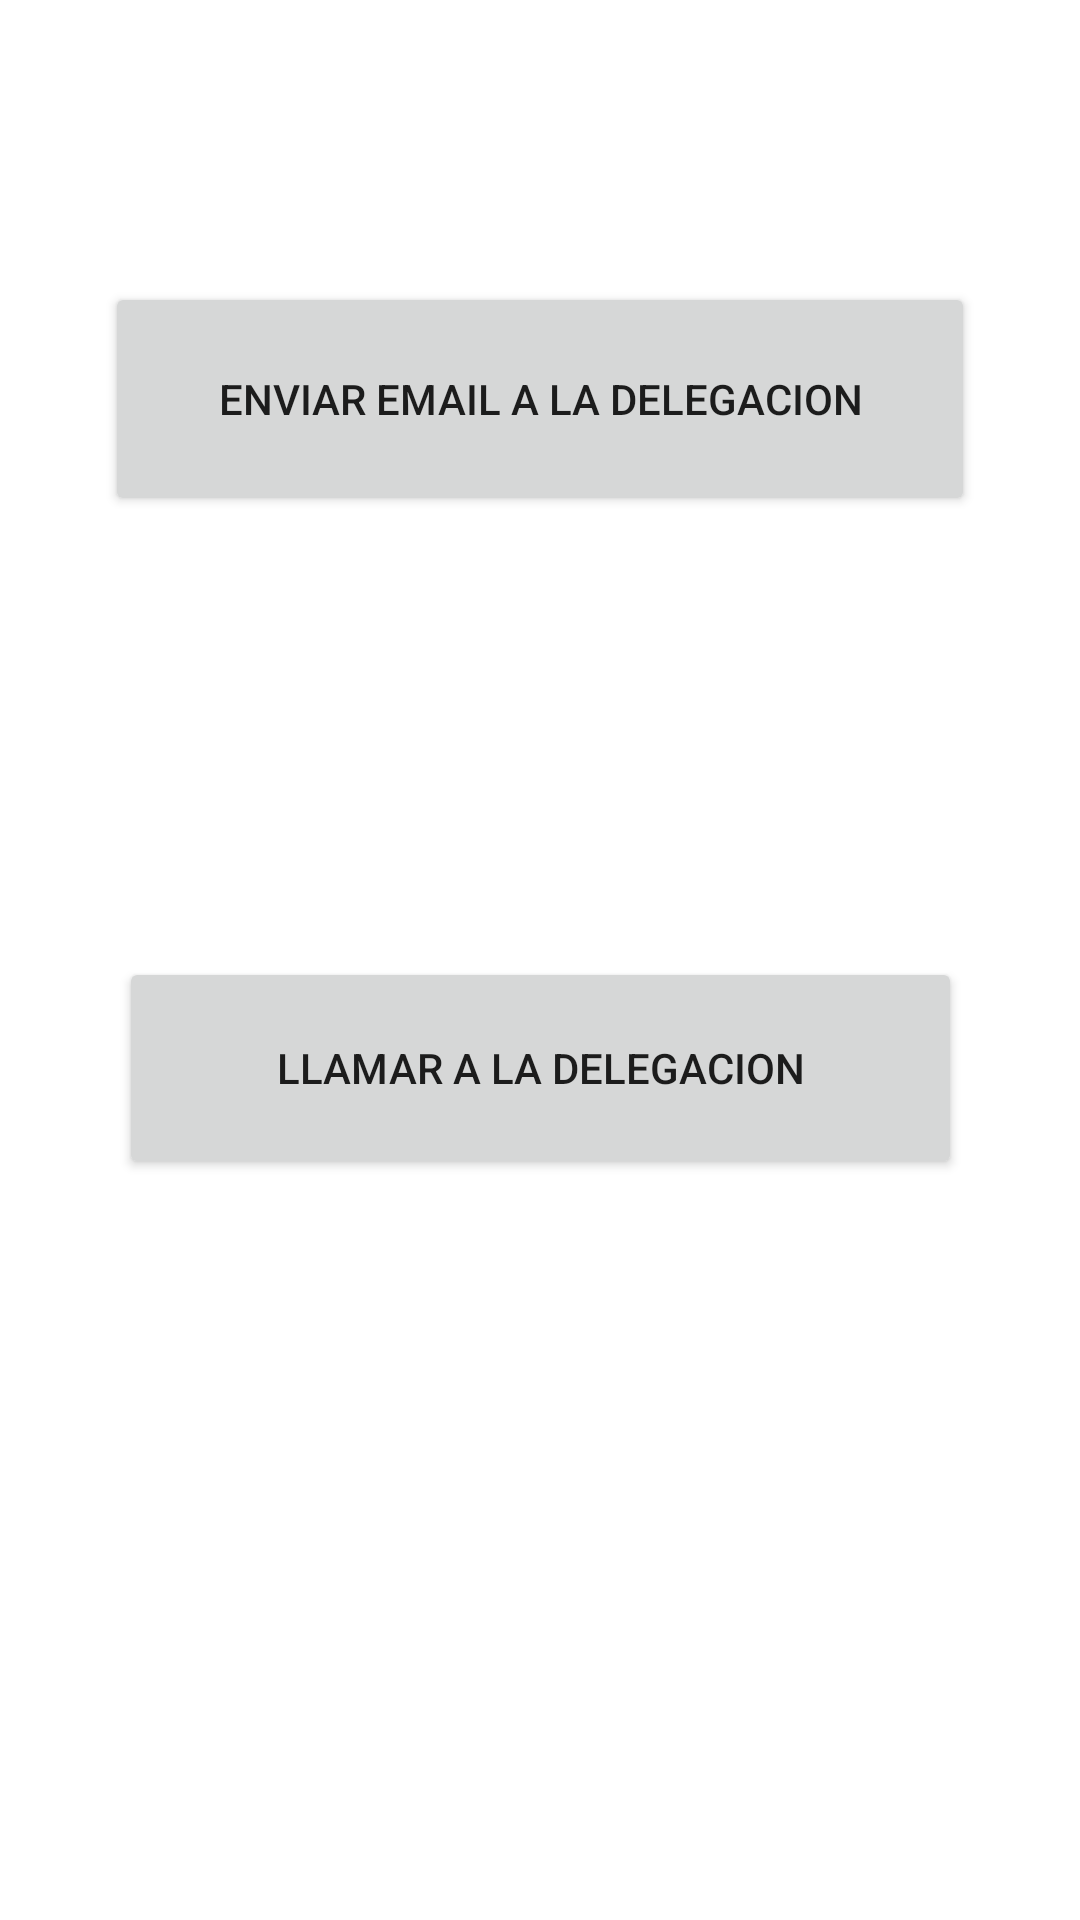

The Android layout XML behind this screen, and the referenced resources:
<!-- AndroidManifest.xml: application theme Theme.AppOpenDomotics -->
<!-- res/layout/fragment_envios.xml -->
<?xml version="1.0" encoding="utf-8"?>
<androidx.constraintlayout.widget.ConstraintLayout xmlns:android="http://schemas.android.com/apk/res/android"
    xmlns:app="http://schemas.android.com/apk/res-auto"
    xmlns:tools="http://schemas.android.com/tools"
    android:layout_width="match_parent"
    android:layout_height="match_parent"
    tools:context=".ui.envios.FragmentEnvios">

    <TextView
        android:id="@+id/text_envios"
        android:layout_width="0dp"
        android:layout_height="wrap_content"
        android:layout_marginTop="83dp"
        android:layout_marginBottom="47dp"
        android:textAlignment="center"
        android:textSize="20sp"
        app:layout_constraintBottom_toTopOf="@+id/BTNenviarEmail"
        app:layout_constraintEnd_toEndOf="parent"
        app:layout_constraintStart_toStartOf="parent"
        app:layout_constraintTop_toTopOf="parent" />

    <Button
        android:id="@+id/BTNenviarEmail"
        android:layout_width="290dp"
        android:layout_height="78dp"
        android:layout_marginStart="44dp"
        android:layout_marginEnd="44dp"
        android:layout_marginBottom="147dp"
        android:text="@string/enviar_email_a_la_delegacion"
        app:layout_constraintBottom_toTopOf="@+id/BTNllamar"
        app:layout_constraintEnd_toEndOf="parent"
        app:layout_constraintStart_toStartOf="parent"
        app:layout_constraintTop_toBottomOf="@+id/text_envios" />

    <Button
        android:id="@+id/BTNllamar"
        android:layout_width="281dp"
        android:layout_height="74dp"
        android:layout_marginStart="44dp"
        android:layout_marginEnd="44dp"
        android:layout_marginBottom="310dp"
        android:text="@string/llamar_a_la_delegacion"
        app:layout_constraintBottom_toBottomOf="parent"
        app:layout_constraintEnd_toEndOf="parent"
        app:layout_constraintStart_toStartOf="parent"
        app:layout_constraintTop_toBottomOf="@+id/BTNenviarEmail" />
</androidx.constraintlayout.widget.ConstraintLayout>
<!-- resources referenced by this layout -->
<resources>
  <string name="enviar_email_a_la_delegacion">Enviar email a la delegacion</string>
  <string name="llamar_a_la_delegacion">Llamar a la delegacion</string>
  <style name="Theme.AppOpenDomotics" parent="Theme.MaterialComponents.DayNight.DarkActionBar">
          
          <item name="colorPrimary">@color/purple_500</item>
          <item name="colorPrimaryVariant">@color/purple_700</item>
          <item name="colorOnPrimary">@color/white</item>
          
          <item name="colorSecondary">@color/teal_200</item>
          <item name="colorSecondaryVariant">@color/teal_700</item>
          <item name="colorOnSecondary">@color/black</item>
          
          <item name="android:statusBarColor" tools:targetApi="l">?attr/colorPrimaryVariant</item>
          
      </style>
  <!-- not gathered from this repository: default colours our renderer supplied (Android Studio template values) -->
  <color name="purple_500">#FF6200EE</color>
  <color name="purple_700">#FF3700B3</color>
  <color name="teal_200">#FF03DAC5</color>
  <color name="teal_700">#FF018786</color>
  <color name="black">#FF000000</color>
  <color name="white">#FFFFFFFF</color>
</resources>
